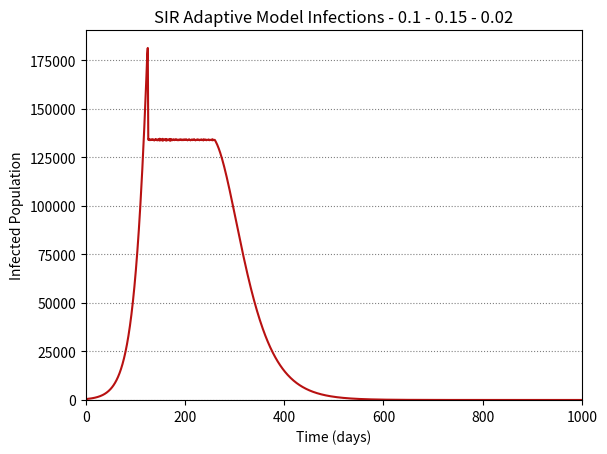

Generate this figure with matplotlib:
import numpy as np
import argparse
import pandas as pd
import matplotlib.pyplot as plt
from matplotlib import colors
import matplotlib.animation as animation
from random import random, randint

class SIR_Model():

    def progress_bar(self, current, total, bar_length=100):
        fraction = current / total
        arrow = int(fraction * bar_length - 1) * '-' + '>'
        padding = int(bar_length - len(arrow)) * ' '
        ending = '\n' if current == total else '\r'
        print(f'Progress: [{arrow}{padding}] {round((fraction*100),5)}%', end=ending)


    def __init__(self, FinalTime=1000, dt=0.01, I_initial=0.00005, RecoveryRate=(1/10), ContactFactor=1) -> None:

        self.dt             = dt
        self.FinalTime      = FinalTime
        self.iterations     = int(self.FinalTime/self.dt)
        self.ContactFactor  = ContactFactor
        self.population     = 1
        self.I_inital       = I_initial
        self.S_initial      = self.population - I_initial
        self.RecoveryRate   = np.round(RecoveryRate,3)
        self.popcut          = 0.02
        self.ContactRateH   = 0.15
        self.ContactRateL   = 0.1

    def NumInt(self):

        S ,I, R, NI, T = [self.S_initial], [self.I_inital], [0], [0], [0]
        NIRT = 0

        for n in np.arange(0, self.iterations):
               
               if I[n] > self.popcut:
                    beta = self.ContactRateL
               elif I[n] <= self.popcut:
                    beta = self.ContactRateH

               dS = (-beta*(I[n]/self.population)*S[n])*self.dt
               dI = (beta*(I[n]/self.population)*S[n] - self.RecoveryRate*I[n])*self.dt
               dR = (self.RecoveryRate*I[n])*self.dt

               S.append(S[n] + dS)
               I.append(I[n] + dI)
               R.append(R[n] + dR)
               T.append(self.dt*n)
               
               self.progress_bar(n, self.iterations)
            
               NIRT += (beta*(I[n]/self.population)*S[n])*self.dt
               if n%(self.dt**(-1)) == 0:
                    NI.append(NIRT); NIRT = 0

        return np.array(S), np.array(I), np.array(R), np.array(NI), np.array(T)
    
    def Lineplot(self):
        S,I,R,NI,T = self.NumInt()
        plt.plot(NI*67000000, c='#b81111', label="Infected")
        plt.title("SIR Adaptive Model Infections - " + str(self.ContactRateL) + " - " + str(self.ContactRateH)+ " - " + str(self.popcut))
        plt.ylabel("Infected Population")
        plt.xlabel("Time (days)")
        plt.ylim(0)
        plt.xlim(0,self.FinalTime)
        plt.grid(ls=":", c="grey", axis='y')
        plt.savefig("SIRFinalInfectionCurveAdaptive-" + str(self.ContactRateL) + "-" + str(self.ContactRateH) + "-"+str(self.popcut) +".png", dpi=227)

if __name__ == "__main__":
    SIR = SIR_Model()
    SIR.Lineplot()
